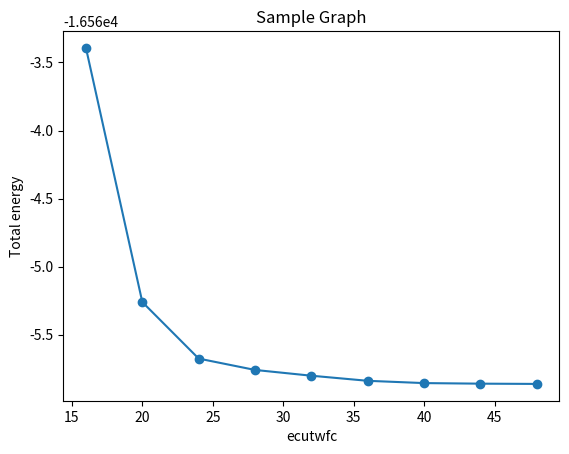

Write Python code to recreate this figure.


#WS2
import matplotlib.pyplot as plt

# Define x and y values
x_values = [16, 20, 24, 28, 32,36,40,44,48]
y_values = [-16563.39297069,
-16565.25985797,
-16565.67511273,
-16565.75860051,
-16565.80097926,
-16565.83841885,
-16565.85518414,
-16565.85935349,
-16565.86126045]
# Plot the graph
plt.plot(x_values, y_values, marker='o', linestyle='-')

# Add labels and title
plt.xlabel('ecutwfc')
plt.ylabel('Total energy')
plt.title('Sample Graph')

# Display the graph
plt.show()
